Run: headless pygame with SDL's dummy video driver; simulated clock (each Clock.tick advances the game by its frame time, no real sleeping); random seed 0; keys injected as events and as key.get_pressed() state; no mouse input; restart key SPACE tapped at the start of phases 3 and 4.
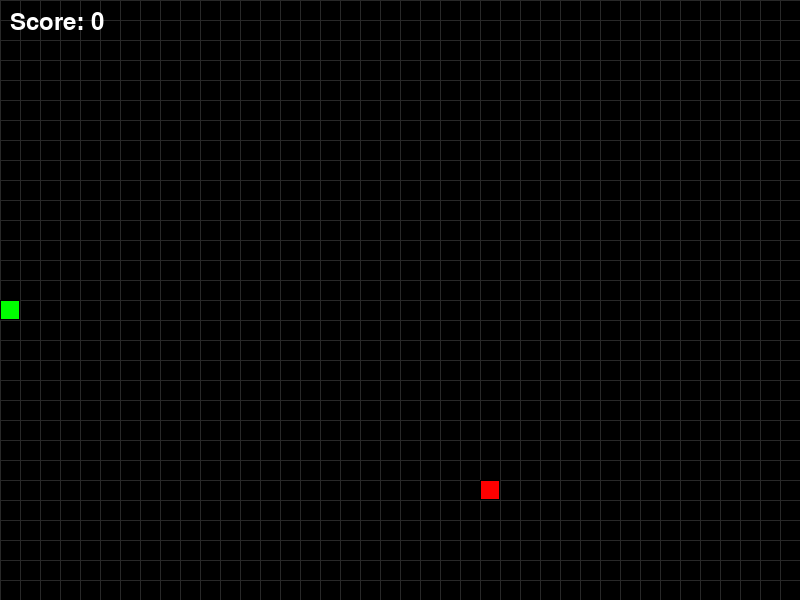
Frame 1 of 4 · flips 1–60 · no input
Frame 2 of 4 · flips 61–180 · tapped SPACE, RETURN · held RIGHT (→), D · screen unchanged from frame 1, image omitted
Frame 3 of 4 · flips 181–300 · tapped SPACE · held DOWN (↓), S · screen unchanged from frame 2, image omitted
Frame 4 of 4 · flips 301–420 · tapped SPACE · held LEFT (←), A, UP (↑), W · screen unchanged from frame 3, image omitted

The pygame program that drew these frames:

import pygame
import random
from enum import Enum
from collections import deque

# Initialize Pygame
pygame.init()

# Constants
SCREEN_WIDTH = 800
SCREEN_HEIGHT = 600
GRID_SIZE = 20
GRID_WIDTH = SCREEN_WIDTH // GRID_SIZE
GRID_HEIGHT = SCREEN_HEIGHT // GRID_SIZE
FPS = 10

# Colors
BLACK = (0, 0, 0)
WHITE = (255, 255, 255)
RED = (255, 0, 0)
GREEN = (0, 255, 0)
YELLOW = (255, 255, 0)

# Direction Enum
class Direction(Enum):
    UP = (0, -1)
    DOWN = (0, 1)
    LEFT = (-1, 0)
    RIGHT = (1, 0)

class Snake:
    def __init__(self):
        # Start in the middle of the grid
        start_x = GRID_WIDTH // 2
        start_y = GRID_HEIGHT // 2
        self.body = deque([(start_x, start_y)])
        self.direction = Direction.RIGHT
        self.next_direction = Direction.RIGHT
    
    def update(self):
        # Update direction
        self.direction = self.next_direction
        
        # Get head position
        head_x, head_y = self.body[0]
        
        # Calculate new head position
        dx, dy = self.direction.value
        new_x = (head_x + dx) % GRID_WIDTH
        new_y = (head_y + dy) % GRID_HEIGHT
        
        # Add new head
        self.body.appendleft((new_x, new_y))
        
        # Remove tail (unless eating)
        self.body.pop()
    
    def eat_food(self):
        # Don't remove tail to grow the snake
        pass
    
    def check_collision(self):
        head = self.body[0]
        # Check if head collides with body
        return head in list(self.body)[1:]
    
    def draw(self, screen):
        for i, (x, y) in enumerate(self.body):
            color = GREEN if i == 0 else YELLOW  # Head is green, body is yellow
            rect = pygame.Rect(x * GRID_SIZE, y * GRID_SIZE, GRID_SIZE, GRID_SIZE)
            pygame.draw.rect(screen, color, rect)
            pygame.draw.rect(screen, BLACK, rect, 1)

class Food:
    def __init__(self):
        self.spawn()
    
    def spawn(self):
        self.x = random.randint(0, GRID_WIDTH - 1)
        self.y = random.randint(0, GRID_HEIGHT - 1)
    
    def draw(self, screen):
        rect = pygame.Rect(self.x * GRID_SIZE, self.y * GRID_SIZE, GRID_SIZE, GRID_SIZE)
        pygame.draw.rect(screen, RED, rect)
        pygame.draw.rect(screen, BLACK, rect, 1)

class Game:
    def __init__(self):
        self.screen = pygame.display.set_mode((SCREEN_WIDTH, SCREEN_HEIGHT))
        pygame.display.set_caption("Snake Game")
        self.clock = pygame.time.Clock()
        self.font = pygame.font.Font(None, 36)
        self.reset_game()
    
    def reset_game(self):
        self.snake = Snake()
        self.food = Food()
        self.score = 0
        self.game_over = False
    
    def handle_input(self):
        for event in pygame.event.get():
            if event.type == pygame.QUIT:
                return False
            elif event.type == pygame.KEYDOWN:
                if event.key == pygame.K_UP and self.snake.direction != Direction.DOWN:
                    self.snake.next_direction = Direction.UP
                elif event.key == pygame.K_DOWN and self.snake.direction != Direction.UP:
                    self.snake.next_direction = Direction.DOWN
                elif event.key == pygame.K_LEFT and self.snake.direction != Direction.RIGHT:
                    self.snake.next_direction = Direction.LEFT
                elif event.key == pygame.K_RIGHT and self.snake.direction != Direction.LEFT:
                    self.snake.next_direction = Direction.RIGHT
                elif event.key == pygame.K_SPACE and self.game_over:
                    self.reset_game()
        return True
    
    def update(self):
        if not self.game_over:
            self.snake.update()
            
            # Check if snake ate food
            if self.snake.body[0] == (self.food.x, self.food.y):
                self.score += 10
                # Grow snake by adding tail back
                self.snake.eat_food()
                # Add an extra segment
                self.snake.body.append(self.snake.body[-1])
                self.food.spawn()
            
            # Check collision
            if self.snake.check_collision():
                self.game_over = True
    
    def draw(self):
        self.screen.fill(BLACK)
        
        # Draw grid
        for x in range(0, SCREEN_WIDTH, GRID_SIZE):
            pygame.draw.line(self.screen, (40, 40, 40), (x, 0), (x, SCREEN_HEIGHT))
        for y in range(0, SCREEN_HEIGHT, GRID_SIZE):
            pygame.draw.line(self.screen, (40, 40, 40), (0, y), (SCREEN_WIDTH, y))
        
        # Draw game objects
        self.snake.draw(self.screen)
        self.food.draw(self.screen)
        
        # Draw score
        score_text = self.font.render(f"Score: {self.score}", True, WHITE)
        self.screen.blit(score_text, (10, 10))
        
        # Draw game over message
        if self.game_over:
            game_over_text = self.font.render("GAME OVER! Press SPACE to restart", True, RED)
            text_rect = game_over_text.get_rect(center=(SCREEN_WIDTH // 2, SCREEN_HEIGHT // 2))
            self.screen.blit(game_over_text, text_rect)
        
        pygame.display.flip()
    
    def run(self):
        running = True
        while running:
            running = self.handle_input()
            self.update()
            self.draw()
            self.clock.tick(FPS)
        
        pygame.quit()

if __name__ == "__main__":
    game = Game()
    game.run()
